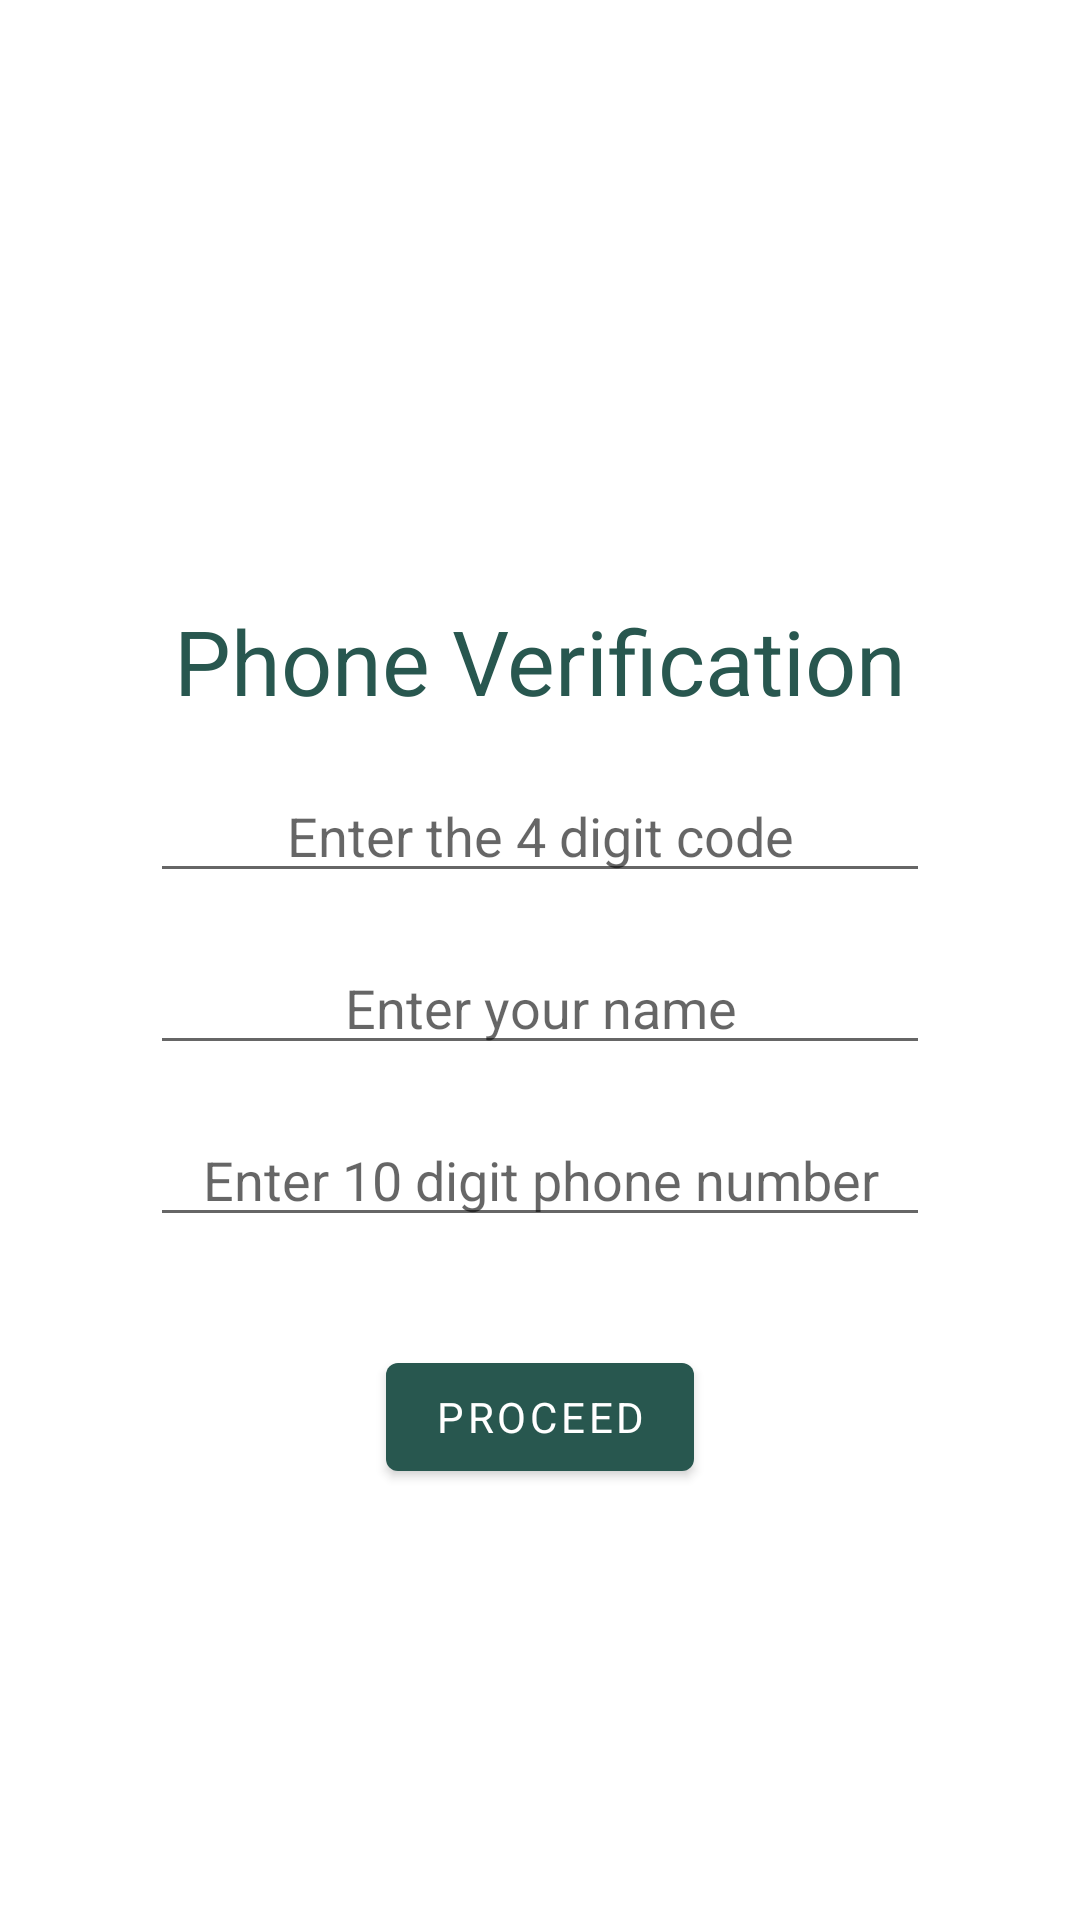

Write the Android layout XML for this screen, with the resource values it uses.
<!-- AndroidManifest.xml: application theme Theme.Seeds -->
<!-- res/layout/activity_login_code.xml -->
<?xml version="1.0" encoding="utf-8"?>
<layout xmlns:tools="http://schemas.android.com/tools"
    xmlns:android="http://schemas.android.com/apk/res/android"
    xmlns:app="http://schemas.android.com/apk/res-auto">

    <androidx.constraintlayout.widget.ConstraintLayout
        android:layout_width="match_parent"
        android:layout_height="match_parent"
        tools:context=".ui.Login.LoginActivity">

        <TextView
            style="@style/AllTitles"
            android:id="@+id/otp_verification_text"
            android:layout_width="wrap_content"
            android:layout_height="wrap_content"
            android:layout_marginTop="200dp"
            android:text="Phone Verification"
            android:textColor="?attr/colorPrimary"
            android:textSize="30sp"
            app:layout_constraintEnd_toEndOf="parent"
            app:layout_constraintStart_toStartOf="parent"
            app:layout_constraintTop_toTopOf="parent" />

        <EditText
            android:id="@+id/editCode"
            android:layout_width="0dp"
            android:layout_height="wrap_content"
            android:layout_marginTop="16dp"
            android:layout_marginHorizontal="50dp"
            android:hint="Enter the 4 digit code"
            android:inputType="number"
            android:gravity="center"
            android:textColor="@color/seeds_green"
            app:layout_constraintTop_toBottomOf="@id/otp_verification_text"
            app:layout_constraintStart_toStartOf="parent"
            app:layout_constraintEnd_toEndOf="parent" />


        <EditText
            android:id="@+id/editTextName"
            android:layout_width="0dp"
            android:layout_height="wrap_content"
            android:layout_marginTop="16dp"
            android:layout_marginHorizontal="50dp"
            android:hint="Enter your name"
            android:inputType="textPersonName"
            android:gravity="center"
            android:textColor="@color/seeds_green"
            app:layout_constraintTop_toBottomOf="@id/editCode"
            app:layout_constraintStart_toStartOf="parent"
            app:layout_constraintEnd_toEndOf="parent" />

        <EditText
            android:id="@+id/editTextPhone"
            android:layout_width="0dp"
            android:layout_height="wrap_content"
            android:layout_marginTop="16dp"
            android:layout_marginHorizontal="50dp"
            android:hint="Enter 10 digit phone number"
            android:inputType="phone"
            android:importantForAutofill="no"
            android:gravity="center"
            android:paddingLeft="5dp"
            android:textColor="@color/seeds_green"
            app:layout_constraintTop_toBottomOf="@id/editTextName"
            app:layout_constraintStart_toStartOf="parent"
            app:layout_constraintEnd_toEndOf="parent" />

        <com.google.android.material.button.MaterialButton
            android:id="@+id/proceed_btn"
            android:layout_width="wrap_content"
            android:layout_height="wrap_content"
            android:layout_marginTop="36dp"
            android:text="Proceed"
            app:layout_constraintEnd_toEndOf="parent"
            app:layout_constraintStart_toStartOf="parent"
            app:layout_constraintTop_toBottomOf="@+id/editTextPhone"/>


    </androidx.constraintlayout.widget.ConstraintLayout>
</layout>
<!-- resources referenced by this layout -->
<resources>
  <color name="seeds_green">#28574F</color>
  <style name="AllTitles">
          <item name="android:layout_height">wrap_content</item>
          <item name="android:layout_width">wrap_content</item>
          <item name="android:textSize">18sp</item>
          <item name="android:textColor">?attr/colorPrimary</item>
          <item name="fontFamily">@font/inter_medium</item>
      </style>
  <style name="Theme.Seeds" parent="Theme.MaterialComponents.DayNight.NoActionBar">
          
          <item name="colorPrimary">@color/seeds_green</item>
          <item name="colorPrimaryVariant">@color/seeds_green</item>
          <item name="colorOnPrimary">@color/white</item>
          
          <item name="colorSecondary">@color/dark_gray</item>
          <item name="colorSecondaryVariant">@color/dark_gray</item>
          <item name="colorOnSecondary">@color/black</item>
          <item name="fontFamily">@font/lato</item>
          <item name="android:textColor">@color/seeds_black</item>
          
          <item name="android:statusBarColor" tools:targetApi="l">?attr/colorPrimaryVariant</item>
          <item name="windowActionBar">false</item>
          <item name="windowNoTitle">true</item>
          
      </style>
  <color name="white">#FFFFFFFF</color>
  <color name="dark_gray">#5C555B</color>
  <color name="black">#FF000000</color>
  <color name="seeds_black">#2F2E2E</color>
</resources>
